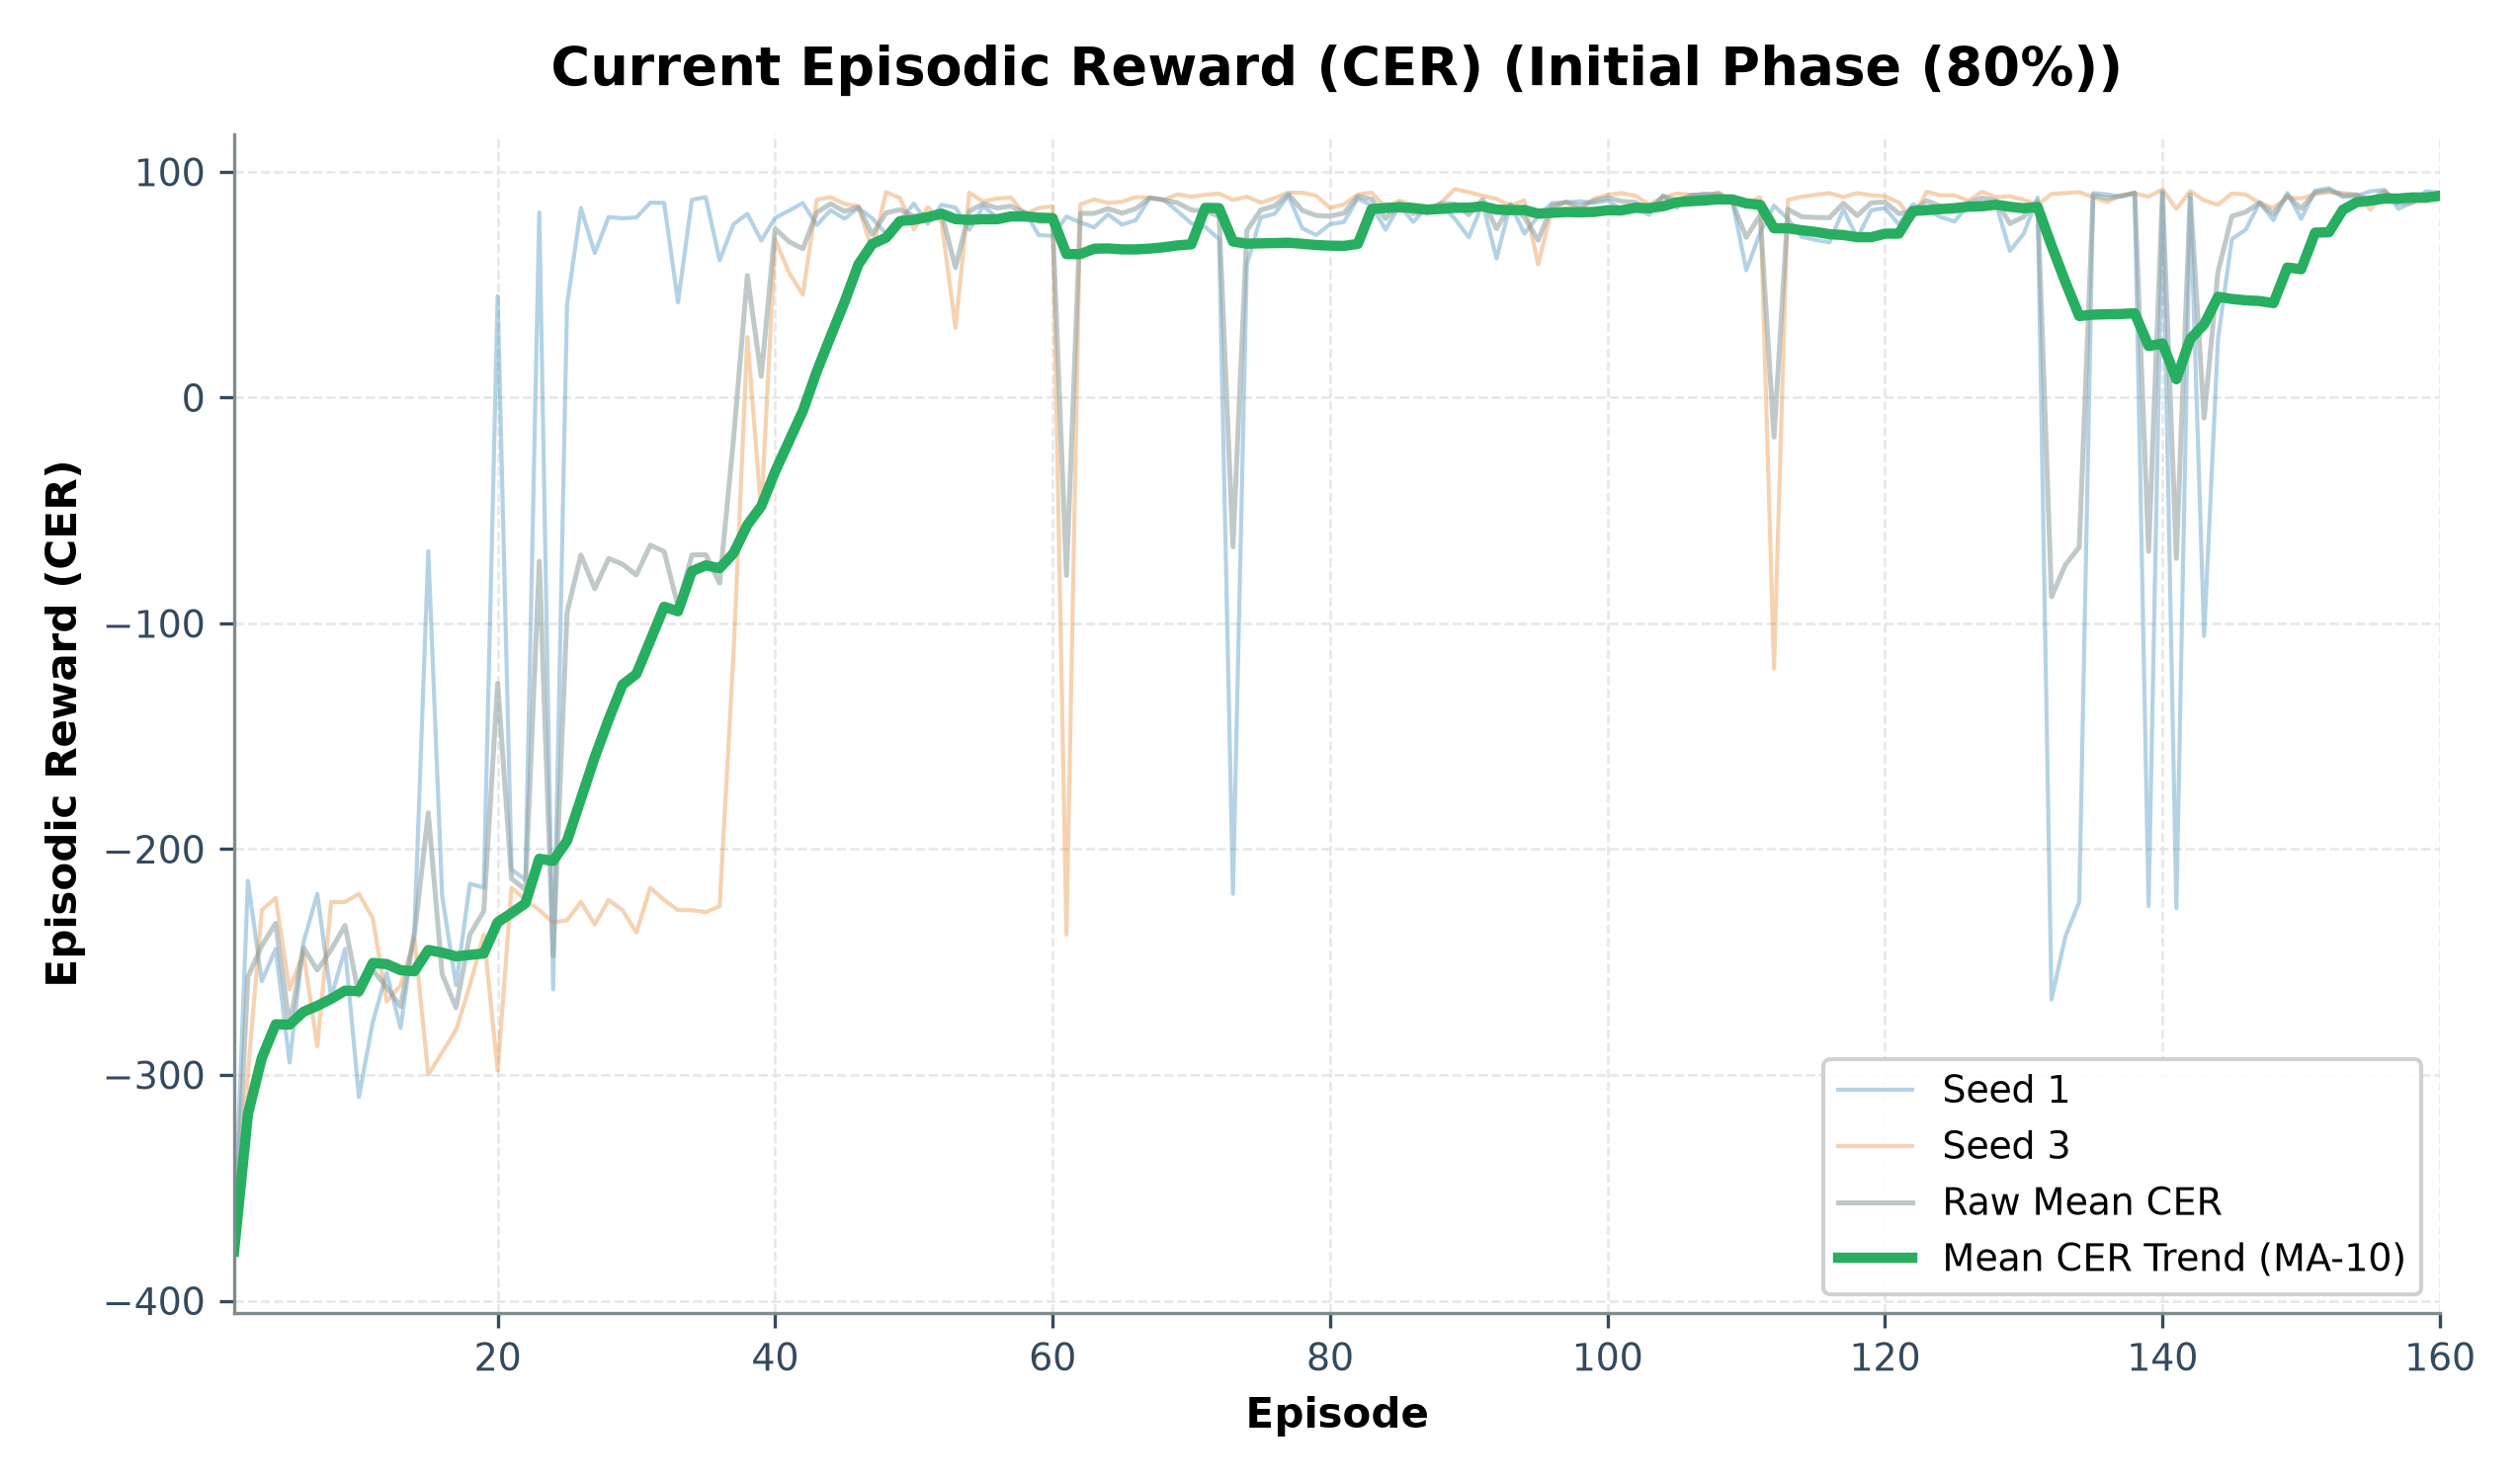

Data behind this chart, as committed beside it:
episode, seed_1_cer, seed_3_cer, mean_cer, std_cer
1, -374.6, -381.8, -378.2, 3.6
2, -214.0, -299.0, -256.5, 42.5
3, -258.5, -227.0, -242.8, 15.75
4, -244.1, -221.6, -232.8, 11.25
5, -294.5, -262.1, -278.3, 16.2
6, -241.4, -245.9, -243.7, 2.25
7, -219.8, -287.3, -253.6, 33.75
8, -265.7, -223.4, -244.6, 21.15
9, -244.1, -223.4, -233.8, 10.35
10, -309.8, -219.8, -264.8, 45.0
11, -276.5, -230.6, -253.6, 22.95
12, -254.9, -267.5, -261.2, 6.3
13, -279.2, -260.3, -269.8, 9.45
14, -236.0, -239.6, -237.8, 1.8
15, -68.0, -299.9, -183.9, 116
16, -220.7, -290.0, -255.3, 34.65
17, -260.3, -280.1, -270.2, 9.9
18, -215.3, -260.3, -237.8, 22.5
19, -217.1, -237.8, -227.4, 10.35
20, 45.0, -298.1, -126.5, 171.6
21, -209.0, -217.1, -213.1, 4.05
22, -213.5, -222.5, -218.0, 4.5
23, 82.0, -227.0, -72.5, 154.5
24, -262.1, -232.4, -247.2, 14.85
25, 41.0, -231.5, -95.25, 136.2
26, 84.0, -223.4, -69.7, 153.7
27, 64.0, -233.3, -84.65, 148.7
28, 80.0, -222.5, -71.25, 151.2
29, 79.4, -227.0, -73.8, 153.2
30, 79.8, -236.9, -78.55, 158.3
31, 86.4, -217.1, -65.35, 151.8
32, 86.2, -222.5, -68.15, 154.3
33, 42.2, -227.0, -92.4, 134.6
34, 87.6, -227.0, -69.7, 157.3
35, 88.8, -227.9, -69.55, 158.3
36, 60.8, -225.2, -82.2, 143.0
37, 76.8, -113.6, -18.4, 95.2
38, 81.4, 26.8, 54.1, 27.3
39, 69.6, -50.8, 9.4, 60.2
40, 79.6, 70.0, 74.8, 4.8
41, 82.8, 55.4, 69.1, 13.7
42, 86.2, 45.6, 65.9, 20.3
43, 76.4, 87.6, 82.0, 5.6
44, 83.0, 88.8, 85.9, 2.9
45, 79.2, 85.8, 82.5, 3.3
46, 84.0, 84.8, 84.4, 0.4
47, 79.4, 65.2, 72.3, 7.1
48, 72.6, 91.0, 81.8, 9.2
49, 78.2, 88.4, 83.3, 5.1
50, 86.0, 74.6, 80.3, 5.7
51, 77.0, 84.4, 80.7, 3.7
52, 85.4, 77.8, 81.6, 3.8
53, 84.2, 31.0, 57.6, 26.6
54, 74.4, 90.8, 82.6, 8.2
55, 84.8, 86.8, 85.8, 1.0
56, 79.8, 88.2, 84.0, 4.2
57, 81.0, 88.6, 84.8, 3.8
58, 82.4, 81.2, 81.8, 0.6
59, 72.0, 84.0, 78.0, 6.0
60, 71.6, 84.8, 78.2, 6.6
... 100 more rows
